Run: headless pygame with SDL's dummy video driver; simulated clock (each Clock.tick advances the game by its frame time, no real sleeping); random seed 0; keys injected as events and as key.get_pressed() state; no mouse input.
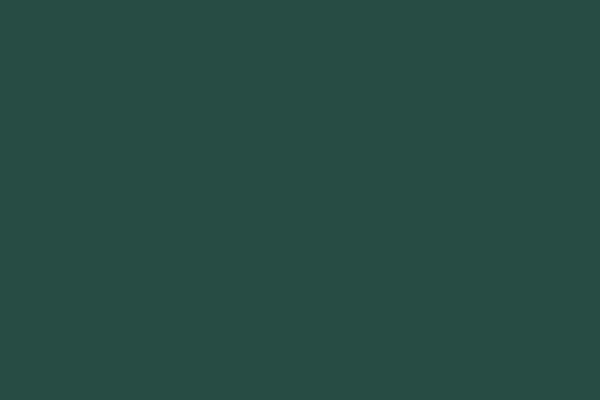
Frame 1 of 4 · flips 1–60 · no input
Frame 2 of 4 · flips 61–180 · tapped SPACE, RETURN · held RIGHT (→), D · screen unchanged from frame 1, image omitted
Frame 3 of 4 · flips 181–300 · held DOWN (↓), S · screen unchanged from frame 2, image omitted
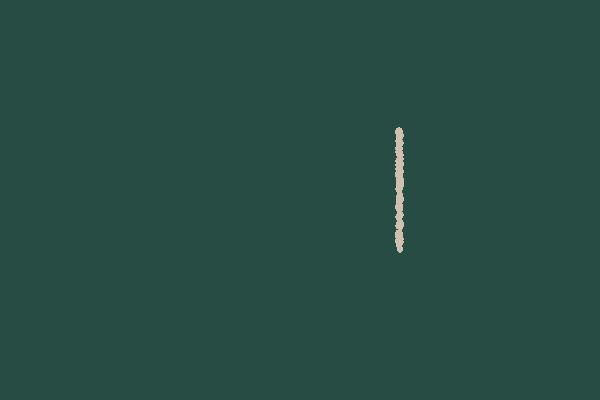
Frame 4 of 4 · flips 301–420 · held LEFT (←), A, UP (↑), W

The pygame program that drew these frames:

import pygame as pg
from pygame.locals import *
import math
import random

pg.init()

SCREEN_SIZE = (600,400)
STAGE_DELAY = 1

CHALK_COLOR = "antiquewhite3"
BOARD_COLOR = (39,76,67)
DONE_DRAWING = False
SQRT_2 = math.sqrt(2)
X_OFFSET = 400
Y_OFFSET = 250

def drawStroke(x,y,color):
    stroke_size = random.randrange(2, 5) # introduce imperfection to the drawing lines
    stroke_delay = random.randrange(2, 9)
    error = (random.random()-0.5)*2
    x += error
    y += error
    pg.draw.circle(screen, color, (x,y), stroke_size) # draw tiny circles one at a time
    pg.time.delay(stroke_delay)
    pg.display.update()

def chooseDrawStage(i, isErase):
    if isErase:
        color = BOARD_COLOR # eraser mode
    else:
        color = CHALK_COLOR # chalk mode
    drawStage(i, color)

def drawStage(stage, color):
    pg.time.delay(STAGE_DELAY)
    match stage:
        case 1: # pole
            for i in range(200):
                x = X_OFFSET
                y = Y_OFFSET - i
                drawStroke(x,y,color)
        case 2: # truss
            for i in range(57):
                x = X_OFFSET + i / SQRT_2
                y = Y_OFFSET - 160 - i / SQRT_2
                drawStroke(x,y,color)
        case 3: # beam
            for i in range(100):
                x = X_OFFSET + i
                y = Y_OFFSET - 200
                drawStroke(x,y,color)
        case 4: # rope
            for i in range(40):
                x = X_OFFSET + 100
                y = Y_OFFSET - 200 + i
                drawStroke(x,y,color)
        case 5: # head
            pg.time.delay(50)
            for i in range(-90,271, 2):
                theta = i / 180 * math.pi
                x = X_OFFSET + 100 + 25 * math.cos(theta)
                y = Y_OFFSET - 135 + 25 * math.sin(theta)
                drawStroke(x,y,color)
        case 6: # trunk
            for i in range(60):
                x = X_OFFSET + 100
                y = Y_OFFSET - 110 + i
                drawStroke(x,y,color)
        case 7: # left arm
            for i in range(50):
                x = X_OFFSET + 100 - i / SQRT_2
                y = Y_OFFSET - 110 + i / SQRT_2
                drawStroke(x,y,color)
        case 8: # right arm
            for i in range(50):
                x = X_OFFSET + 100 + i / SQRT_2
                y = Y_OFFSET - 110 + i / SQRT_2
                drawStroke(x,y,color)
        case 9: # left leg
            for i in range(50):
                x = X_OFFSET + 100 - i / SQRT_2
                y = Y_OFFSET - 50 + i / SQRT_2
                drawStroke(x,y,color)
        case 10: # right leg
            for i in range(50):
                x = X_OFFSET + 100 + i / SQRT_2
                y = Y_OFFSET - 50 + i / SQRT_2
                drawStroke(x,y,color)

screen = pg.display.set_mode(SCREEN_SIZE)
screen.fill(BOARD_COLOR)

stage = 0

while True:
    pg.display.update()

    for event in pg.event.get():
        if event.type == pg.QUIT:
            pg.quit()
        
        if stage < 0:
            stage = 0
        else:
            if event.type == KEYDOWN:
                if event.key == pg.K_UP:
                    stage += 1
                    chooseDrawStage(stage, False)
                elif event.key == pg.K_DOWN:
                    chooseDrawStage(stage, True)
                    stage -= 1
